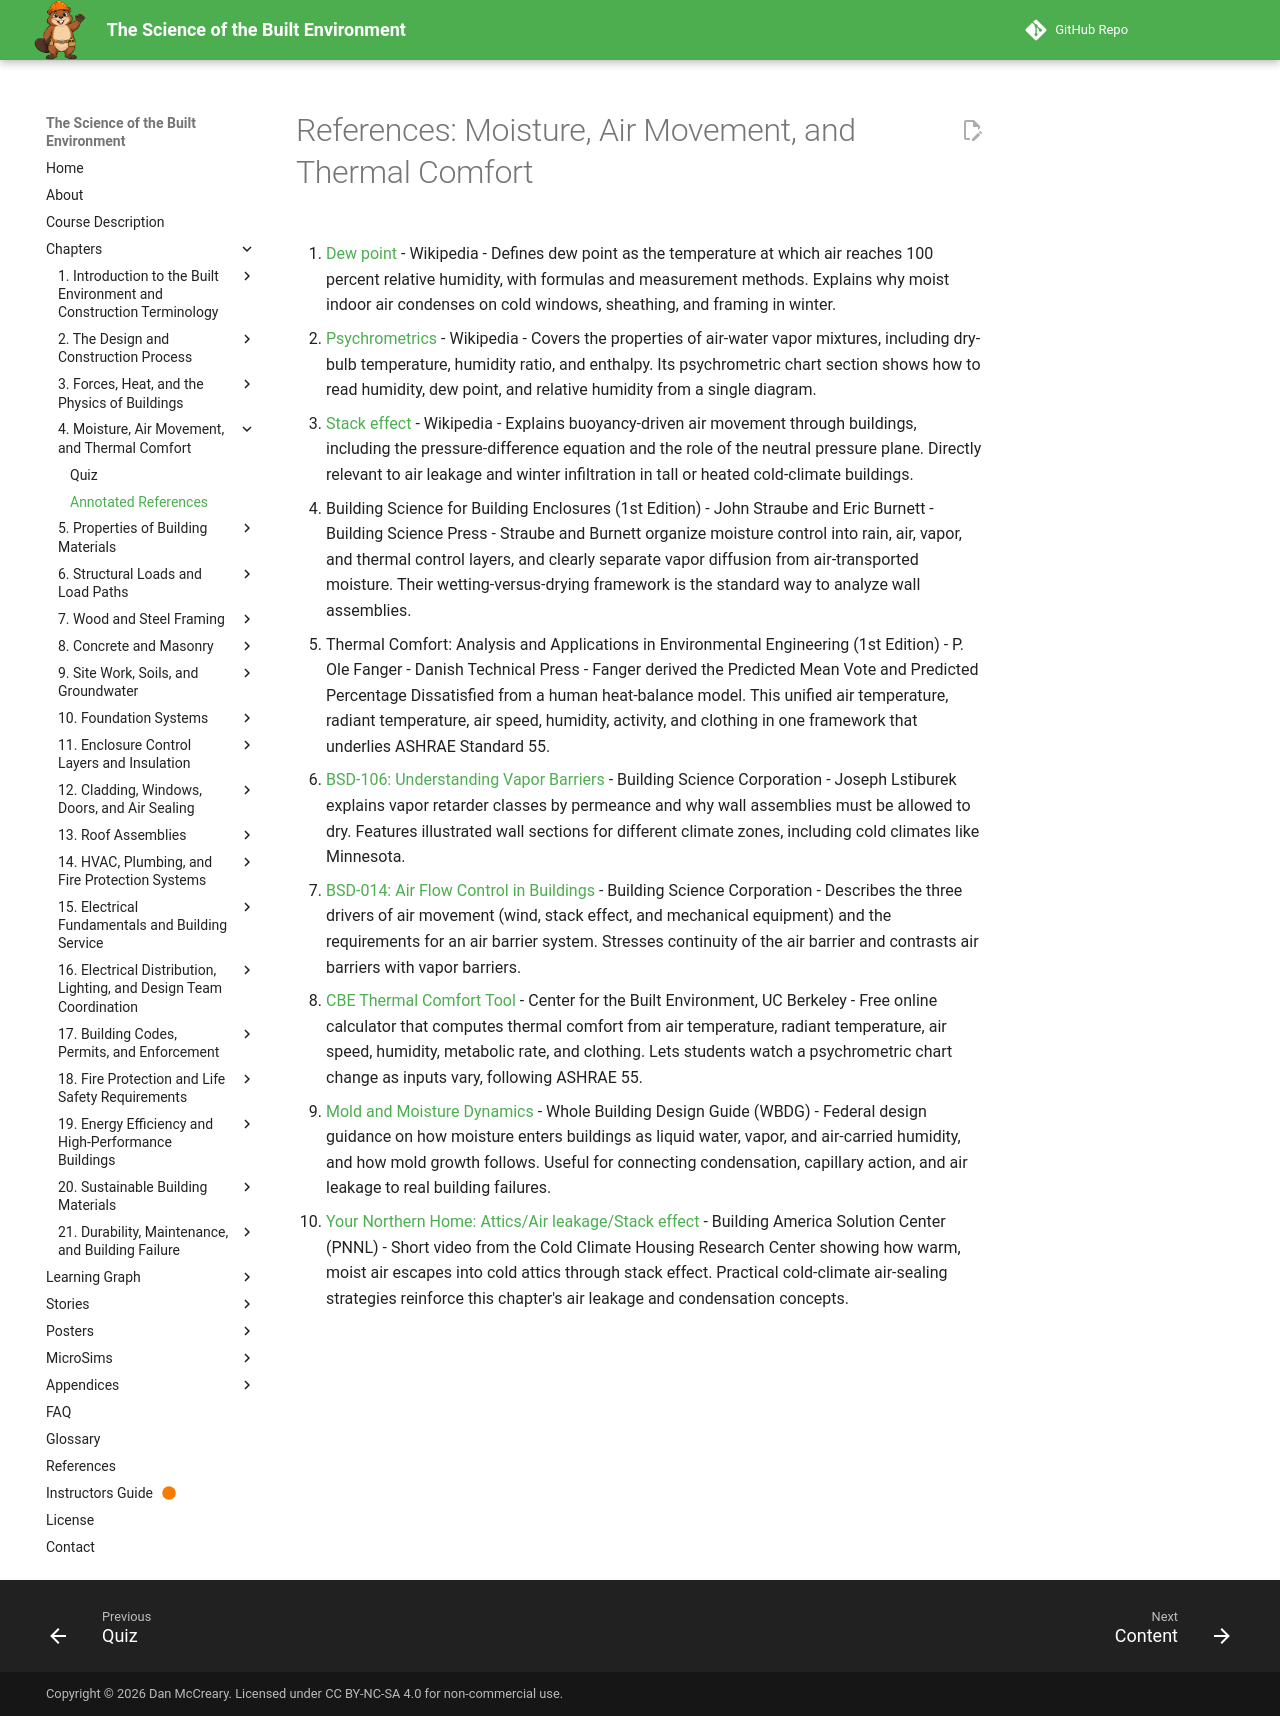

repository: dmccreary/science-of-the-built-envrionment · page: chapters/04-moisture-air-comfort/references/index.html · generator: mkdocs

# References: Moisture, Air Movement, and Thermal Comfort

1. [Dew point](https://en.wikipedia.org/wiki/Dew_point) - Wikipedia - Defines dew point as the temperature at which air reaches 100 percent relative humidity, with formulas and measurement methods. Explains why moist indoor air condenses on cold windows, sheathing, and framing in winter.

2. [Psychrometrics](https://en.wikipedia.org/wiki/Psychrometrics) - Wikipedia - Covers the properties of air-water vapor mixtures, including dry-bulb temperature, humidity ratio, and enthalpy. Its psychrometric chart section shows how to read humidity, dew point, and relative humidity from a single diagram.

3. [Stack effect](https://en.wikipedia.org/wiki/Stack_effect) - Wikipedia - Explains buoyancy-driven air movement through buildings, including the pressure-difference equation and the role of the neutral pressure plane. Directly relevant to air leakage and winter infiltration in tall or heated cold-climate buildings.

4. Building Science for Building Enclosures (1st Edition) - John Straube and Eric Burnett - Building Science Press - Straube and Burnett organize moisture control into rain, air, vapor, and thermal control layers, and clearly separate vapor diffusion from air-transported moisture. Their wetting-versus-drying framework is the standard way to analyze wall assemblies.

5. Thermal Comfort: Analysis and Applications in Environmental Engineering (1st Edition) - P. Ole Fanger - Danish Technical Press - Fanger derived the Predicted Mean Vote and Predicted Percentage Dissatisfied from a human heat-balance model. This unified air temperature, radiant temperature, air speed, humidity, activity, and clothing in one framework that underlies ASHRAE Standard 55.

6. [BSD-106: Understanding Vapor Barriers](https://buildingscience.com/documents/digests/bsd-106-understanding-vapor-barriers) - Building Science Corporation - Joseph Lstiburek explains vapor retarder classes by permeance and why wall assemblies must be allowed to dry. Features illustrated wall sections for different climate zones, including cold climates like Minnesota.

7. [BSD-014: Air Flow Control in Buildings](https://buildingscience.com/documents/digests/bsd-014-air-flow-control-in-buildings) - Building Science Corporation - Describes the three drivers of air movement (wind, stack effect, and mechanical equipment) and the requirements for an air barrier system. Stresses continuity of the air barrier and contrasts air barriers with vapor barriers.

8. [CBE Thermal Comfort Tool](https://comfort.cbe.berkeley.edu/) - Center for the Built Environment, UC Berkeley - Free online calculator that computes thermal comfort from air temperature, radiant temperature, air speed, humidity, metabolic rate, and clothing. Lets students watch a psychrometric chart change as inputs vary, following ASHRAE 55.

9. [Mold and Moisture Dynamics](https://www.wbdg.org/resources/mold-and-moisture-dynamics) - Whole Building Design Guide (WBDG) - Federal design guidance on how moisture enters buildings as liquid water, vapor, and air-carried humidity, and how mold growth follows. Useful for connecting condensation, capillary action, and air leakage to real building failures.

10. [Your Northern Home: Attics/Air leakage/Stack effect](https://basc.pnnl.gov/videos/your-northern-home-atticsair-leakagestack-effect) - Building America Solution Center (PNNL) - Short video from the Cold Climate Housing Research Center showing how warm, moist air escapes into cold attics through stack effect. Practical cold-climate air-sealing strategies reinforce this chapter's air leakage and condensation concepts.
